Dataset: dataset_split (GitHub, Ibad2004/plant_Disease_detection). Classes: pepper bell bacterial spot, pepper bell healthy, potato early blight, potato late blight, potato healthy, tomato bacterial spot, tomato early blight, tomato late blight, tomato leaf mold, tomato septoria leaf spot, tomato two-spotted spider mite, tomato target spot, tomato yellow leaf curl virus, tomato mosaic virus, tomato healthy.

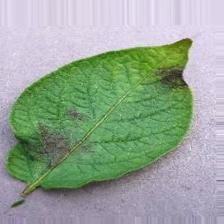
Label: potato late blight

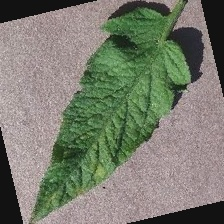
Label: tomato leaf mold

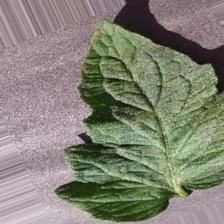
Label: tomato target spot

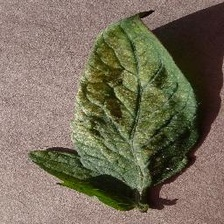
Label: tomato two-spotted spider mite

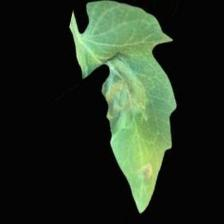
Label: tomato late blight

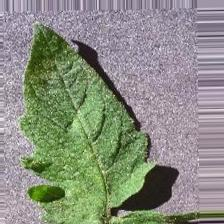
Label: tomato healthy
